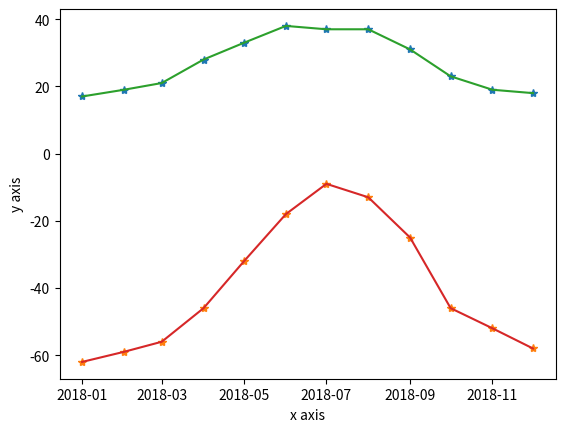

The matplotlib source for this figure:
"""
author:Yuan yuanqiu
function:函数拟合
date:2019.4.21
"""
import numpy as np
from scipy.optimize import leastsq
import pylab as pl
import matplotlib as plt
import pandas as pd
import numpy as np
from scipy.optimize import curve_fit
x=np.arange('2018-01-01','2019-01-01',dtype='datetime64[M]')
print(x)
y=[17, 19, 21, 28, 33, 38, 37, 37, 31, 23, 19, 18]
y1=[-62, -59, -56, -46, -32, -18, -9, -13, -25, -46, -52, -58]
pl.plot(x,y,"*",label="Maximum temperature")
pl.plot(x,y1,"*",label="Minimum temperature")
pl.plot(x,y)
pl.plot(x,y1)
pl.xlabel('x axis')
pl.ylabel('y axis')
pl.show()
pl.savefig('p2.png')